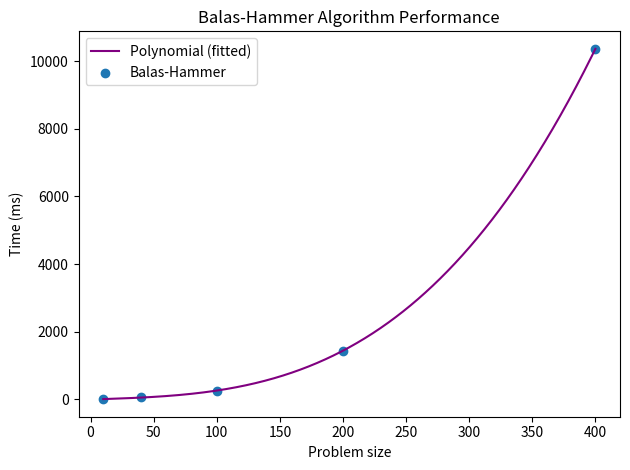

This chart was generated by the following Python code:
import matplotlib.pyplot as plt
import numpy as np
from scipy.optimize import curve_fit

points = {
    10: 3.111,
    40: 57.309,
    100: 254.753,
    200: 1439.482,
    400: 10365.372
}


# generate log points for points
x = np.linspace(10, 400, 1000)
log = np.log(x)
exp = np.exp(x)
quad = x ** 2
# plt.plot(x, log, label="log(x)")
# plt.plot(x, exp, label="exp(x)")
# plt.plot(x, quad, label="x^2")

# Extracting x and y values from points dictionary
x = np.array(list(points.keys()))
y = np.array(list(points.values()))


def linear_fit(x, y):
    # Fitting a linear regression line
    coefficients = np.polyfit(x, y, 1)
    poly = np.poly1d(coefficients)

    # Generating points for the regression line
    x_reg = np.linspace(0, 450, 1000)
    y_reg = poly(x_reg)

    plt.plot(x_reg, y_reg, label="Linear (fitted)", color="red")


def quadratic_fit(x, y):
    # Fitting a quadratic regression line
    coefficients = np.polyfit(x, y, 2)
    poly = np.poly1d(coefficients)

    # Generating points for the regression line
    x_reg = np.linspace(10, 400, 1000)
    y_reg = poly(x_reg)

    # Plotting the regression line
    plt.plot(x_reg, y_reg, label="Quadratic (fitted)", color="green")


def exponential_fit(x, y):
    # Define the exponential function
    def exponential_func(x, a, b):
        return a * np.exp(b * x)

    # Fitting the exponential function
    popt, pcov = curve_fit(exponential_func, x, y)

    # Generating points for the regression line
    x_reg = np.linspace(10, 400, 1000)
    y_reg = exponential_func(x_reg, *popt)

    # Plotting the regression line
    plt.plot(x_reg, y_reg, label="Exponential Regression")


def log_fit(x, y):
    # Define the logarithmic function
    def log_func(x, a, b):
        return a * np.log(b * x)

    # Fitting the logarithmic function
    popt, pcov = curve_fit(log_func, x, y)

    # Generating points for the regression line
    x_reg = np.linspace(10, 400, 1000)
    y_reg = log_func(x_reg, *popt)

    # Plotting the regression line
    plt.plot(x_reg, y_reg, label="Logarithmic Regression")


def poly_fit(x, y):
    # Fitting a polynomial regression line
    coefficients = np.polyfit(x, y, 3)
    poly = np.poly1d(coefficients)

    # Generating points for the regression line
    x_reg = np.linspace(10, 400, 1000)
    y_reg = poly(x_reg)

    # Plotting the regression line
    plt.plot(x_reg, y_reg, label="Polynomial (fitted)", color="purple")


poly_fit(x, y)
plt.scatter(*zip(*points.items()), label="Balas-Hammer")

plt.xlabel("Problem size")
plt.ylabel("Time (ms)")
plt.legend()
plt.title("Balas-Hammer Algorithm Performance")
plt.tight_layout()

plt.show()
